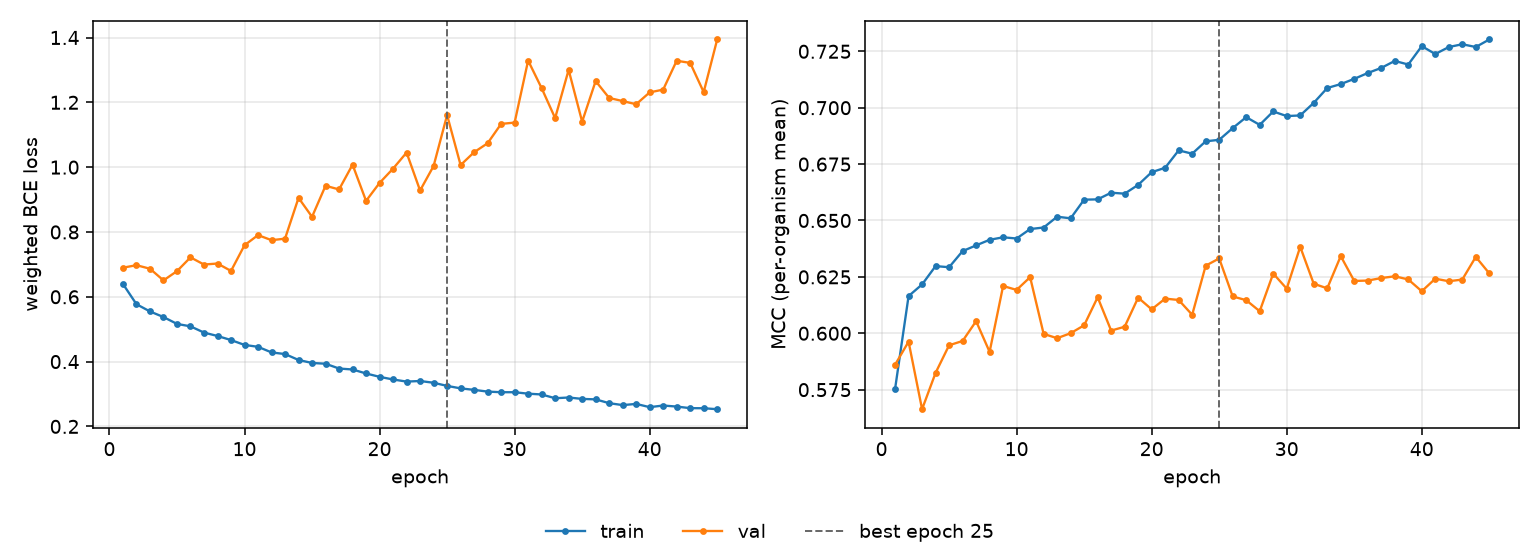

The file beside this chart, header and first rows:
epoch, tr_loss, vl_loss, tr_mcc, vl_mcc, is_best
1, 0.6394, 0.6898, 0.5753, 0.586, False
2, 0.5771, 0.6975, 0.6165, 0.5963, False
3, 0.5547, 0.6865, 0.6216, 0.5663, False
4, 0.5375, 0.6506, 0.6298, 0.5824, False
5, 0.5163, 0.6792, 0.6293, 0.5947, False
6, 0.5088, 0.7216, 0.6364, 0.5966, False
7, 0.4895, 0.6995, 0.639, 0.6054, False
8, 0.479, 0.7026, 0.6414, 0.5918, False
9, 0.4665, 0.6798, 0.6425, 0.621, False
10, 0.4514, 0.7591, 0.642, 0.6192, False
11, 0.4456, 0.7903, 0.6462, 0.6249, False
12, 0.4283, 0.7747, 0.6469, 0.5997, False
13, 0.4233, 0.7793, 0.6517, 0.5978, False
14, 0.405, 0.9052, 0.651, 0.6, False
15, 0.3958, 0.8468, 0.6592, 0.6035, False
16, 0.3934, 0.9426, 0.6594, 0.616, False
17, 0.3786, 0.9311, 0.6623, 0.6012, False
18, 0.3757, 1.008, 0.6619, 0.6029, False
19, 0.3634, 0.8959, 0.6658, 0.6158, False
20, 0.353, 0.9513, 0.6714, 0.6106, False
21, 0.3448, 0.9955, 0.6734, 0.6154, False
22, 0.3383, 1.045, 0.6811, 0.6148, False
23, 0.3401, 0.928, 0.6796, 0.6082, False
24, 0.3347, 1.003, 0.6851, 0.63, False
25, 0.325, 1.161, 0.6858, 0.6332, True
26, 0.3174, 1.006, 0.691, 0.6163, False
27, 0.3127, 1.046, 0.6958, 0.6147, False
28, 0.3074, 1.074, 0.6924, 0.6098, False
29, 0.3055, 1.133, 0.6983, 0.6265, False
30, 0.3055, 1.138, 0.6963, 0.6198, False
31, 0.301, 1.329, 0.6966, 0.6383, False
32, 0.2986, 1.244, 0.7021, 0.622, False
33, 0.2869, 1.151, 0.7087, 0.6199, False
34, 0.2892, 1.3, 0.7105, 0.6342, False
35, 0.2849, 1.14, 0.7128, 0.6232, False
36, 0.2834, 1.266, 0.7154, 0.6234, False
37, 0.2717, 1.214, 0.7176, 0.6245, False
38, 0.2658, 1.204, 0.7207, 0.6253, False
39, 0.2694, 1.194, 0.7191, 0.6239, False
40, 0.2594, 1.231, 0.7273, 0.6186, False
41, 0.2644, 1.239, 0.7238, 0.6242, False
42, 0.2612, 1.328, 0.7269, 0.6231, False
43, 0.2563, 1.322, 0.7281, 0.6238, False
44, 0.2561, 1.232, 0.7269, 0.6339, False
45, 0.2531, 1.394, 0.7302, 0.6265, False
